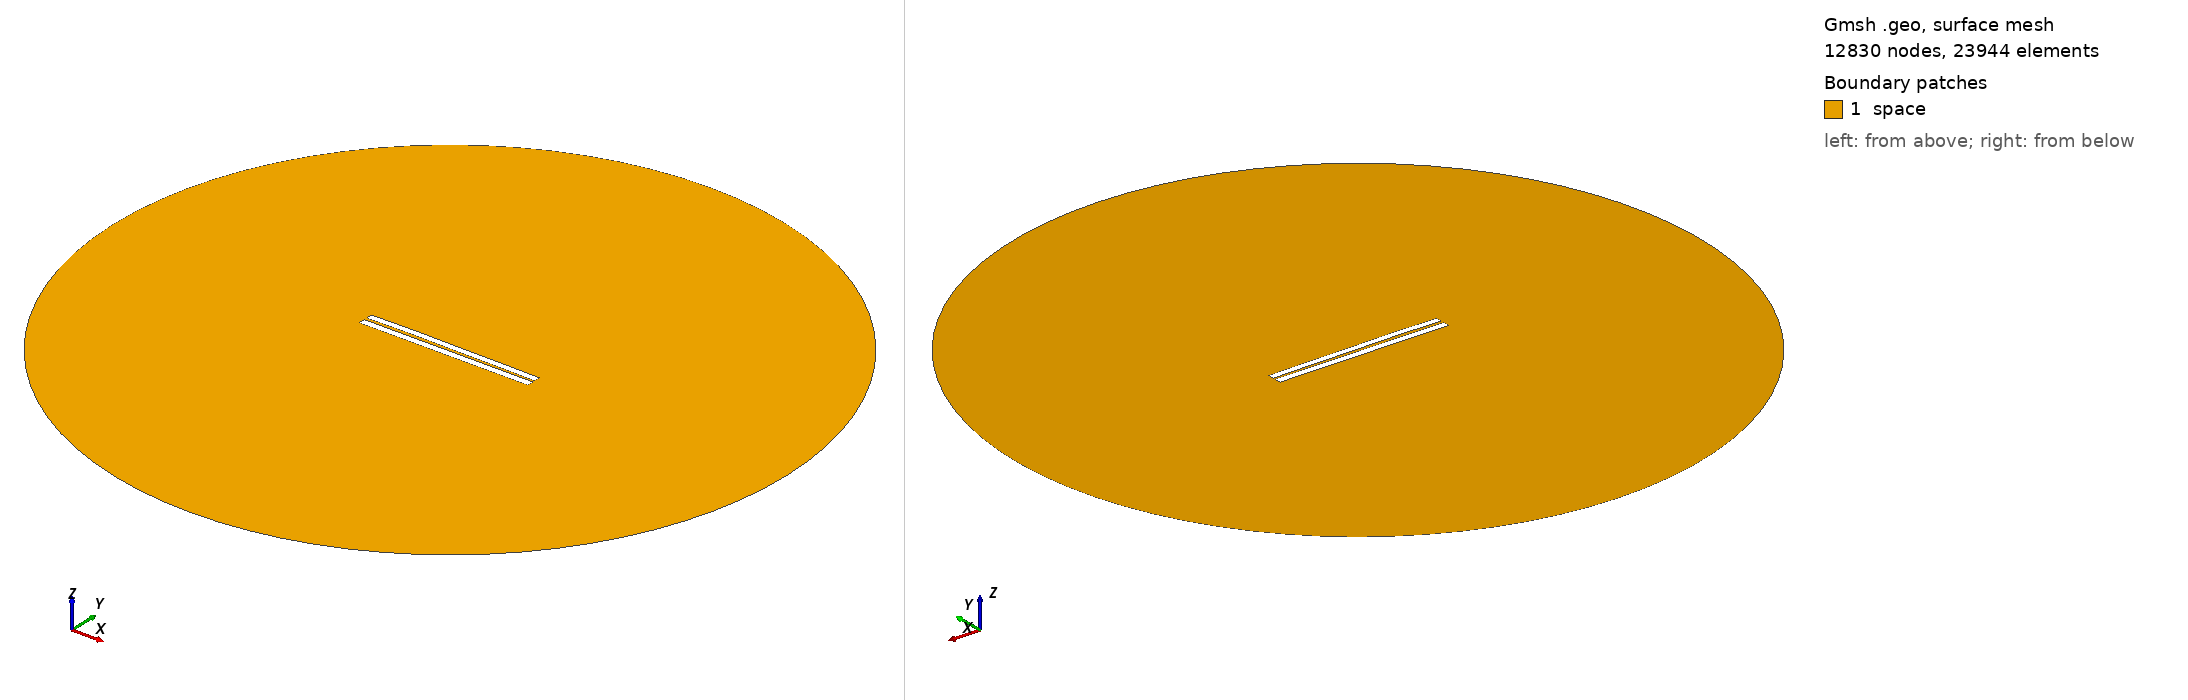

Gmsh geometry script, surface-meshed: 12830 nodes, 23944 surface elements. Boundary patches (legend numbers): 1 space. Left view from above one corner, right view from below the opposite corner. Legend entries are the model's physical surfaces. The drawing asked Gmsh for element sizes between 1% and 20% of the model's largest extent; the script's own settings can give other sizes.

=== 3244.geo (drawn) ===
//---------------------------------------
// Geometry kernel
//---------------------------------------

SetFactory("OpenCASCADE");



//---------------------------------------
// Parameters of the geometry
//---------------------------------------

// Overetch of the upper plate
overetch = 0.125;

// Distance between the plates
distance = 1.5;

// Discretization over the x axis (for the deformation)
nx = 50; 

// Length of the plate
L = 100 - overetch; 

// Number of modes
n = 4; 

// 1st mode coefficient
coeff(1) = -0.15;
beta(1) = 0.596864 * 3.1415926535 / L;

// 2nd mode coefficient
coeff(2) = 0.15;
beta(2) = 1.49418 * 3.1415926535 / L;

// 3rd mode coefficient
coeff(3) = 0.07499999999999998;
beta(3) = 2.50025 * 3.1415926535 / L;

// 4th mode coefficient
coeff(4) = 0.07499999999999998;
beta(4) = 3.49999 * 3.1415926535 / L;



//---------------------------------------
// Upper plate (deformed rectangle)
//---------------------------------------

// Coordiantes of the upper plate
xmin = -50;
xmax = 50 - overetch;

// Height of the upper plate
yheight = 4 - 2 * overetch;

// Indexes of the points
UpperID[] = {};
LowerID[] = {};
LeftID[] = {};
RightID[] = {};

// Point index
p = 1;

// Horizontal edges
For i In {1:nx}
    x = xmin + (i-1)*(xmax - xmin)/(nx-1);

    y_bottom = distance / 2 + overetch;
    For j In {1:n}
        C = (Cosh(beta(j)*L) + Cos(beta(j)*L)) / (Sinh(beta(j)*L) + Sin(beta(j)*L));
        y_bottom  = y_bottom + coeff(j) * (Cosh(beta(j)*(x+50)) - Cos(beta(j)*(x+50)) - C * (Sinh(beta(j)*(x+50)) - Sin(beta(j)*(x+50))));
    EndFor

    y_top = y_bottom + yheight;

    Point(p) = {x, y_top, 0, 1.0};
    UpperID[i] = p;
    p = p + 1;

    Point(p) = {x, y_bottom, 0, 1.0};
    LowerID[i] = p;
    p = p + 1;
EndFor

// Create point lists
UpperPts[] = {}; LowerPts[] = {};
For i In {1:nx}
  UpperPts[] += {UpperID[i]};
  LowerPts[] += {LowerID[i]};
EndFor

// Build splines
Spline(1) = {UpperPts[]};
Spline(2) = {LowerPts[]};
Line(3) = {LowerPts[nx-1], UpperPts[nx-1]};
Line(4) = {LowerPts[0], UpperPts[0]};

// Build the plane surface
Curve Loop(1) = {2, 3, -1, -4};
Plane Surface(1) = {1};



//---------------------------------------
// Lower plate (rectangle)
//---------------------------------------

// Vertices
Point(1001) = {-50, -1, 0, 1.0};
Point(1002) = { 50, -1, 0, 1.0};
Point(1003) = { 50,  -5, 0, 1.0};
Point(1004) = {-50,  -5, 0, 1.0};

// Edges
Line(5) = {1001, 1002};
Line(6) = {1002, 1003};
Line(7) = {1003, 1004};
Line(8) = {1004, 1001};

// Plane surface
Line Loop(2) = {5, 6, 7, 8};
Plane Surface(2) = {2}; 



//---------------------------------------
// Outer (fictious) boundary
//---------------------------------------

// Points
Point(1005) = {0, 0, 0};       // Center
Point(1006) = {200, 0, 0};     // Start point
Point(1007) = {0, 200, 0};     // 90 degrees
Point(1008) = {-200, 0, 0};    // 180 degrees
Point(1009) = {0, -200, 0};    // 270 degrees

// Circle arcs (each needs start, center, end)
Circle(9) = {1006, 1005, 1007};
Circle(10) = {1007, 1005, 1008};
Circle(11) = {1008, 1005, 1009};
Circle(12) = {1009, 1005, 1006};

// Plane surface for the entire domain
Curve Loop(3) = {9, 10, 11, 12};
Surface(3) = {3};

// Subtract the plates from the whole domain to obtain the actual domain where we want to solve the equations
BooleanDifference{ Surface{3}; Delete; }{ Surface{1}; Surface{2}; Delete; }




//---------------------------------------
// Transfinite Lines/Curves
//---------------------------------------

// Set the number of points on the boundaries
r = 7;

// Plates
Transfinite Curve {1, 2} = 50*r Using Progression 1;
Transfinite Curve {3, 4} = 2*r Using Progression 1;
Transfinite Line {5, 7} = 50*r Using Progression 1;
Transfinite Line {6, 8} = 2*r Using Progression 1;

// Outer boundary
Transfinite Line {9, 10, 11, 12} = 20 Using Progression 1;



//---------------------------------------
// Physical groups
//---------------------------------------                

// Physical curves (boundaries)
Physical Line("force_segment", 10) = {2};
Physical Line("upper_plate", 11) = {1, 3, 4};
Physical Line("lower_plate", 12) = {5, 6, 7, 8};
Physical Line("boundary", 20) = {9, 10, 11, 12};

// Physical Surfaces
Physical Surface("space", 30) = {3};



//---------------------------------------
// 6. Generate the Mesh
//---------------------------------------

// 2D mesh generation
Mesh 2;
